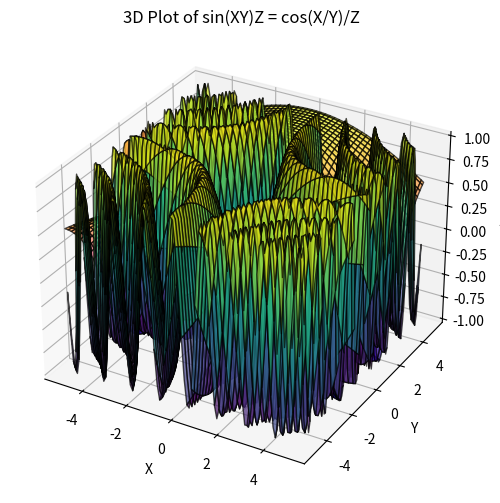

This chart was generated by the following Python code:
import numpy as np
import matplotlib.pyplot as plt
import sympy as sp

# Define symbolic variables
x, y, z = sp.symbols('x y z')

# Define equation without i
lhs = sp.sin(x * y) * z
rhs = sp.cos(x / y) / z

# Convert to numerical functions
lhs_func = sp.lambdify((x, y, z), lhs, "numpy")
rhs_func = sp.lambdify((x, y, z), rhs, "numpy")

# Create meshgrid
X = np.linspace(-5, 5, 100)
Y = np.linspace(-5, 5, 100)
X, Y = np.meshgrid(X, Y)
Z_lhs = lhs_func(X, Y, 1)  # Fix z = 1 for visualization
Z_rhs = rhs_func(X, Y, 1)

# Try 3D plotting
try:
    from mpl_toolkits.mplot3d import Axes3D
    fig = plt.figure(figsize=(12, 6))
    ax = fig.add_subplot(111, projection='3d')

    ax.plot_surface(X, Y, Z_lhs, cmap='viridis', alpha=0.7, edgecolor='k')
    ax.plot_surface(X, Y, Z_rhs, cmap='plasma', alpha=0.7, edgecolor='k')

    ax.set_xlabel('X')
    ax.set_ylabel('Y')
    ax.set_zlabel('Z')
    ax.set_title('3D Plot of sin(XY)Z = cos(X/Y)/Z')

except ImportError:
    # Fallback: 2D contour plot
    plt.contourf(X, Y, Z_lhs, cmap='viridis', alpha=0.7)
    plt.colorbar()
    plt.title('2D Contour of sin(XY)Z')
    plt.xlabel('X')
    plt.ylabel('Y')

plt.show()
